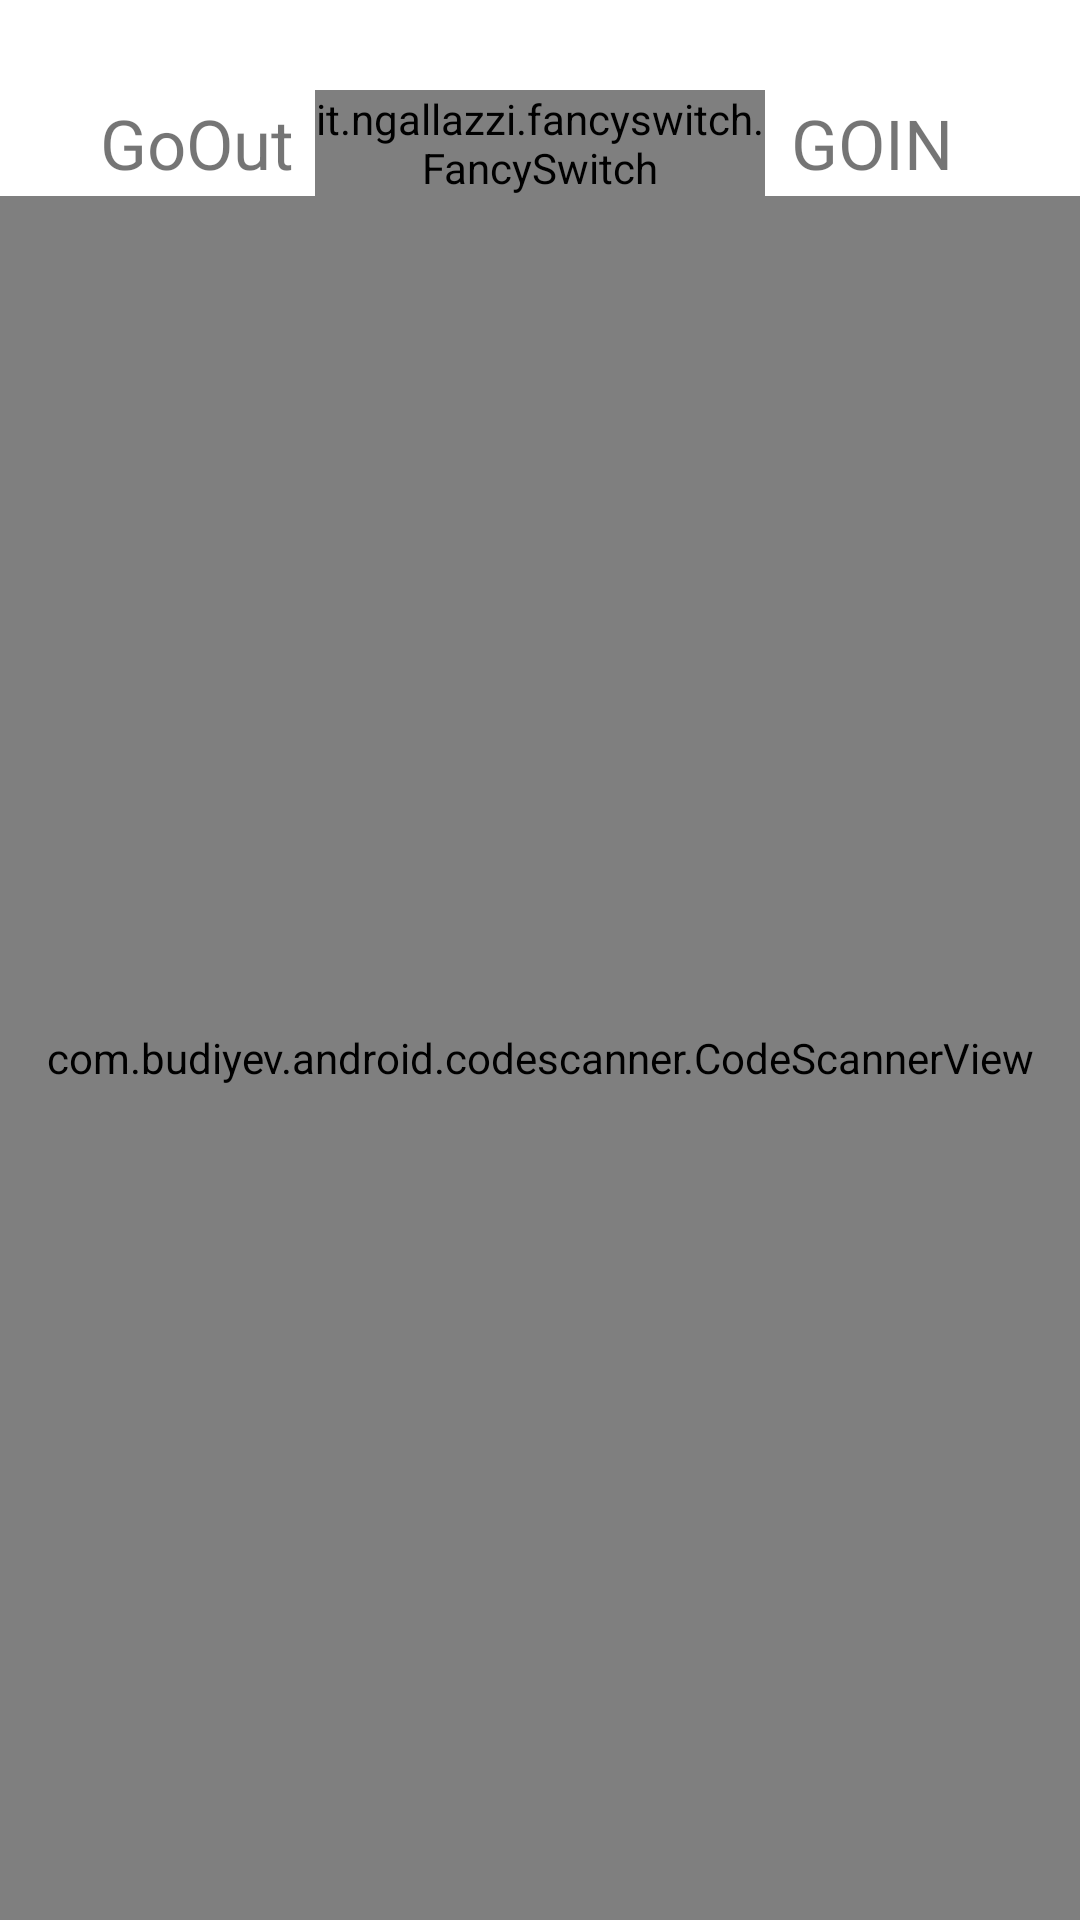

Write the Android layout XML for this screen, with the resource values it uses.
<!-- AndroidManifest.xml: application theme Theme.Onlinestudent -->
<!-- res/layout/fragment_scan.xml -->
<?xml version="1.0" encoding="utf-8"?>

<layout xmlns:android="http://schemas.android.com/apk/res/android"
    xmlns:tools="http://schemas.android.com/tools"
    xmlns:app="http://schemas.android.com/apk/res-auto">

    <data>
        <variable
            name="viewModel"
            type="com.example.onlinestudent.scanegeneral.ScanViewModel" />

    </data>


    <androidx.constraintlayout.widget.ConstraintLayout
        android:layout_width="match_parent"
        android:layout_height="match_parent"
        android:background="#ffff"
        tools:context=".scanegeneral.scan">

        <TextView
            android:id="@+id/goin"
            android:layout_width="wrap_content"
            android:layout_height="wrap_content"
            android:text="GOIN"
            android:textSize="23dp"
            app:layout_constraintBottom_toBottomOf="@+id/fancySwitch"
            app:layout_constraintEnd_toEndOf="parent"
            app:layout_constraintHorizontal_bias="0.17"
            app:layout_constraintStart_toEndOf="@+id/fancySwitch"
            app:layout_constraintTop_toTopOf="@+id/fancySwitch" />

        <TextView
            android:id="@+id/goout"
            android:layout_width="wrap_content"
            android:layout_height="wrap_content"
            android:text="GoOut"
            android:textSize="23dp"
            app:layout_constraintBottom_toBottomOf="@+id/fancySwitch"
            app:layout_constraintEnd_toStartOf="@+id/fancySwitch"
            app:layout_constraintHorizontal_bias="0.83"
            app:layout_constraintStart_toStartOf="parent"
            app:layout_constraintTop_toTopOf="@+id/fancySwitch" />

        <it.ngallazzi.fancyswitch.FancySwitch
            android:id="@+id/fancySwitch"
            android:layout_width="150dp"
            android:layout_height="wrap_content"
            android:layout_marginTop="30dp"
            app:actionOffDrawable="@drawable/ic_out"
            app:actionOnDrawable="@drawable/ic_in"
            app:baseColor="#20074C"

            app:layout_constraintEnd_toEndOf="parent"
            app:layout_constraintStart_toStartOf="parent"
            app:layout_constraintTop_toTopOf="parent"
            app:orientation="LANDSCAPE" />

        <com.budiyev.android.codescanner.CodeScannerView
            android:id="@+id/scanner_view"
            android:layout_width="match_parent"
            android:layout_height="0dp"
            app:autoFocusButtonColor="#A581E6"
            app:autoFocusButtonVisible="true"
            app:flashButtonColor="#A581E6"
            app:flashButtonVisible="true"
            app:frameColor="#A581E6"
            app:layout_constraintBottom_toBottomOf="parent"
            app:layout_constraintEnd_toEndOf="parent"
            app:layout_constraintStart_toStartOf="parent"
            app:layout_constraintTop_toBottomOf="@+id/fancySwitch"
            app:maskColor="#fff" />

        
        
        
        
        
        
        
        
        
        

    </androidx.constraintlayout.widget.ConstraintLayout>
</layout>
<!-- resources referenced by this layout -->
<resources>
  <style name="Theme.Onlinestudent" parent="Theme.MaterialComponents.Light.NoActionBar">
          
          <item name="colorPrimary">@color/purple_500</item>
          <item name="colorPrimaryVariant">@color/purple_700</item>
          <item name="colorOnPrimary">@color/white</item>
          
          <item name="colorSecondary">@color/teal_200</item>
          <item name="colorSecondaryVariant">@color/teal_700</item>
          <item name="colorOnSecondary">@color/black</item>
          
          <item name="android:statusBarColor" tools:targetApi="l">?attr/colorPrimaryVariant</item>
          
      </style>
  <color name="purple_500">#023160</color>
  <color name="purple_700">#1b1440</color>
  <color name="white">#FFFFFFFF</color>
  <color name="teal_200">#FF03DAC5</color>
  <color name="teal_700">#FF018786</color>
  <color name="black">#FF000000</color>
</resources>
